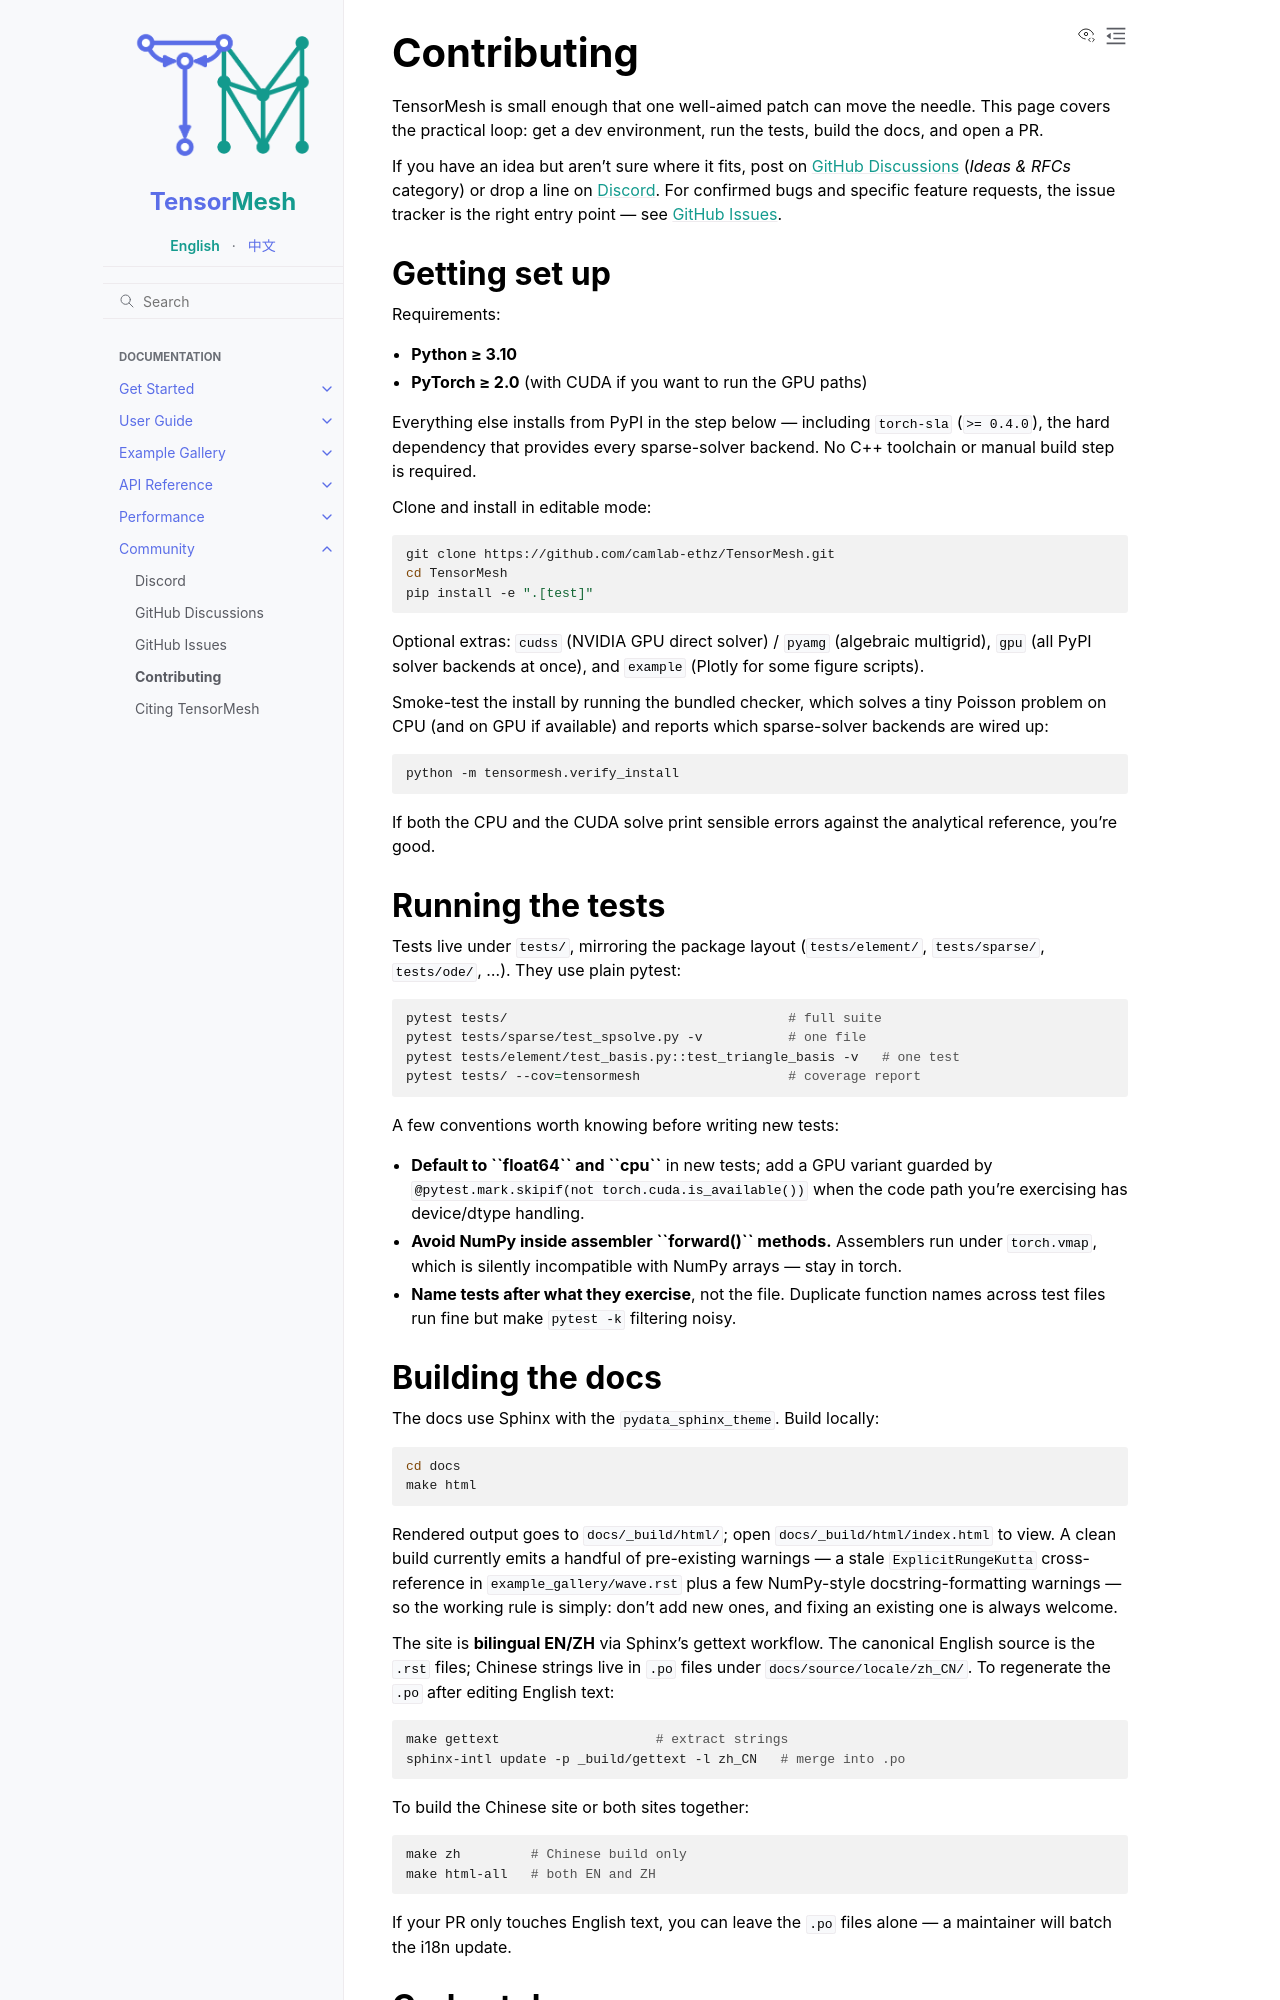

repository: camlab-ethz/TensorMesh · page: community/contributing.html · generator: sphinx

Contributing
============

TensorMesh is small enough that one well-aimed patch can move the
needle. This page covers the practical loop: get a dev environment,
run the tests, build the docs, and open a PR.

If you have an idea but aren't sure where it fits, post on
:doc:`github_discussions` (*Ideas & RFCs* category) or drop a line on
:doc:`discord`. For confirmed bugs and specific feature requests, the
issue tracker is the right entry point — see :doc:`github_issues`.


Getting set up
--------------

Requirements:

* **Python ≥ 3.10**
* **PyTorch ≥ 2.0** (with CUDA if you want to run the GPU paths)

Everything else installs from PyPI in the step below — including
``torch-sla`` (``>= 0.4.0``), the hard dependency that provides every
sparse-solver backend. No C++ toolchain or manual build step is
required.

Clone and install in editable mode:

.. code-block:: bash

   git clone https://github.com/camlab-ethz/TensorMesh.git
   cd TensorMesh
   pip install -e ".[test]"

Optional extras: ``cudss`` (NVIDIA GPU direct solver) / ``pyamg``
(algebraic multigrid), ``gpu`` (all PyPI solver backends at once), and
``example`` (Plotly for some figure scripts).

Smoke-test the install by running the bundled checker, which solves a
tiny Poisson problem on CPU (and on GPU if available) and reports
which sparse-solver backends are wired up:

.. code-block:: bash

   python -m tensormesh.verify_install

If both the CPU and the CUDA solve print sensible errors against the
analytical reference, you're good.


Running the tests
-----------------

Tests live under ``tests/``, mirroring the package layout
(``tests/element/``, ``tests/sparse/``, ``tests/ode/``, …). They use
plain pytest:

.. code-block:: bash

   pytest tests/                                    # full suite
   pytest tests/sparse/test_spsolve.py -v           # one file
   pytest tests/element/test_basis.py::test_triangle_basis -v   # one test
   pytest tests/ --cov=tensormesh                   # coverage report

A few conventions worth knowing before writing new tests:

* **Default to ``float64`` and ``cpu``** in new tests; add a GPU
  variant guarded by ``@pytest.mark.skipif(not torch.cuda.is_available())``
  when the code path you're exercising has device/dtype handling.
* **Avoid NumPy inside assembler ``forward()`` methods.** Assemblers
  run under ``torch.vmap``, which is silently incompatible with NumPy
  arrays — stay in torch.
* **Name tests after what they exercise**, not the file. Duplicate
  function names across test files run fine but make ``pytest -k``
  filtering noisy.


Building the docs
-----------------

The docs use Sphinx with the ``pydata_sphinx_theme``. Build locally:

.. code-block:: bash

   cd docs
   make html

Rendered output goes to ``docs/_build/html/``; open
``docs/_build/html/index.html`` to view. A clean build currently emits
a handful of pre-existing warnings — a stale ``ExplicitRungeKutta``
cross-reference in ``example_gallery/wave.rst`` plus a few NumPy-style
docstring-formatting warnings — so the working rule is simply: don't
add new ones, and fixing an existing one is always welcome.

The site is **bilingual EN/ZH** via Sphinx's gettext workflow. The
canonical English source is the ``.rst`` files; Chinese strings live
in ``.po`` files under ``docs/source/locale/zh_CN/``. To regenerate the
``.po`` after editing English text:

.. code-block:: bash

   make gettext                    # extract strings
   sphinx-intl update -p _build/gettext -l zh_CN   # merge into .po

To build the Chinese site or both sites together:

.. code-block:: bash

   make zh         # Chinese build only
   make html-all   # both EN and ZH

If your PR only touches English text, you can leave the ``.po`` files
alone — a maintainer will batch the i18n update.
